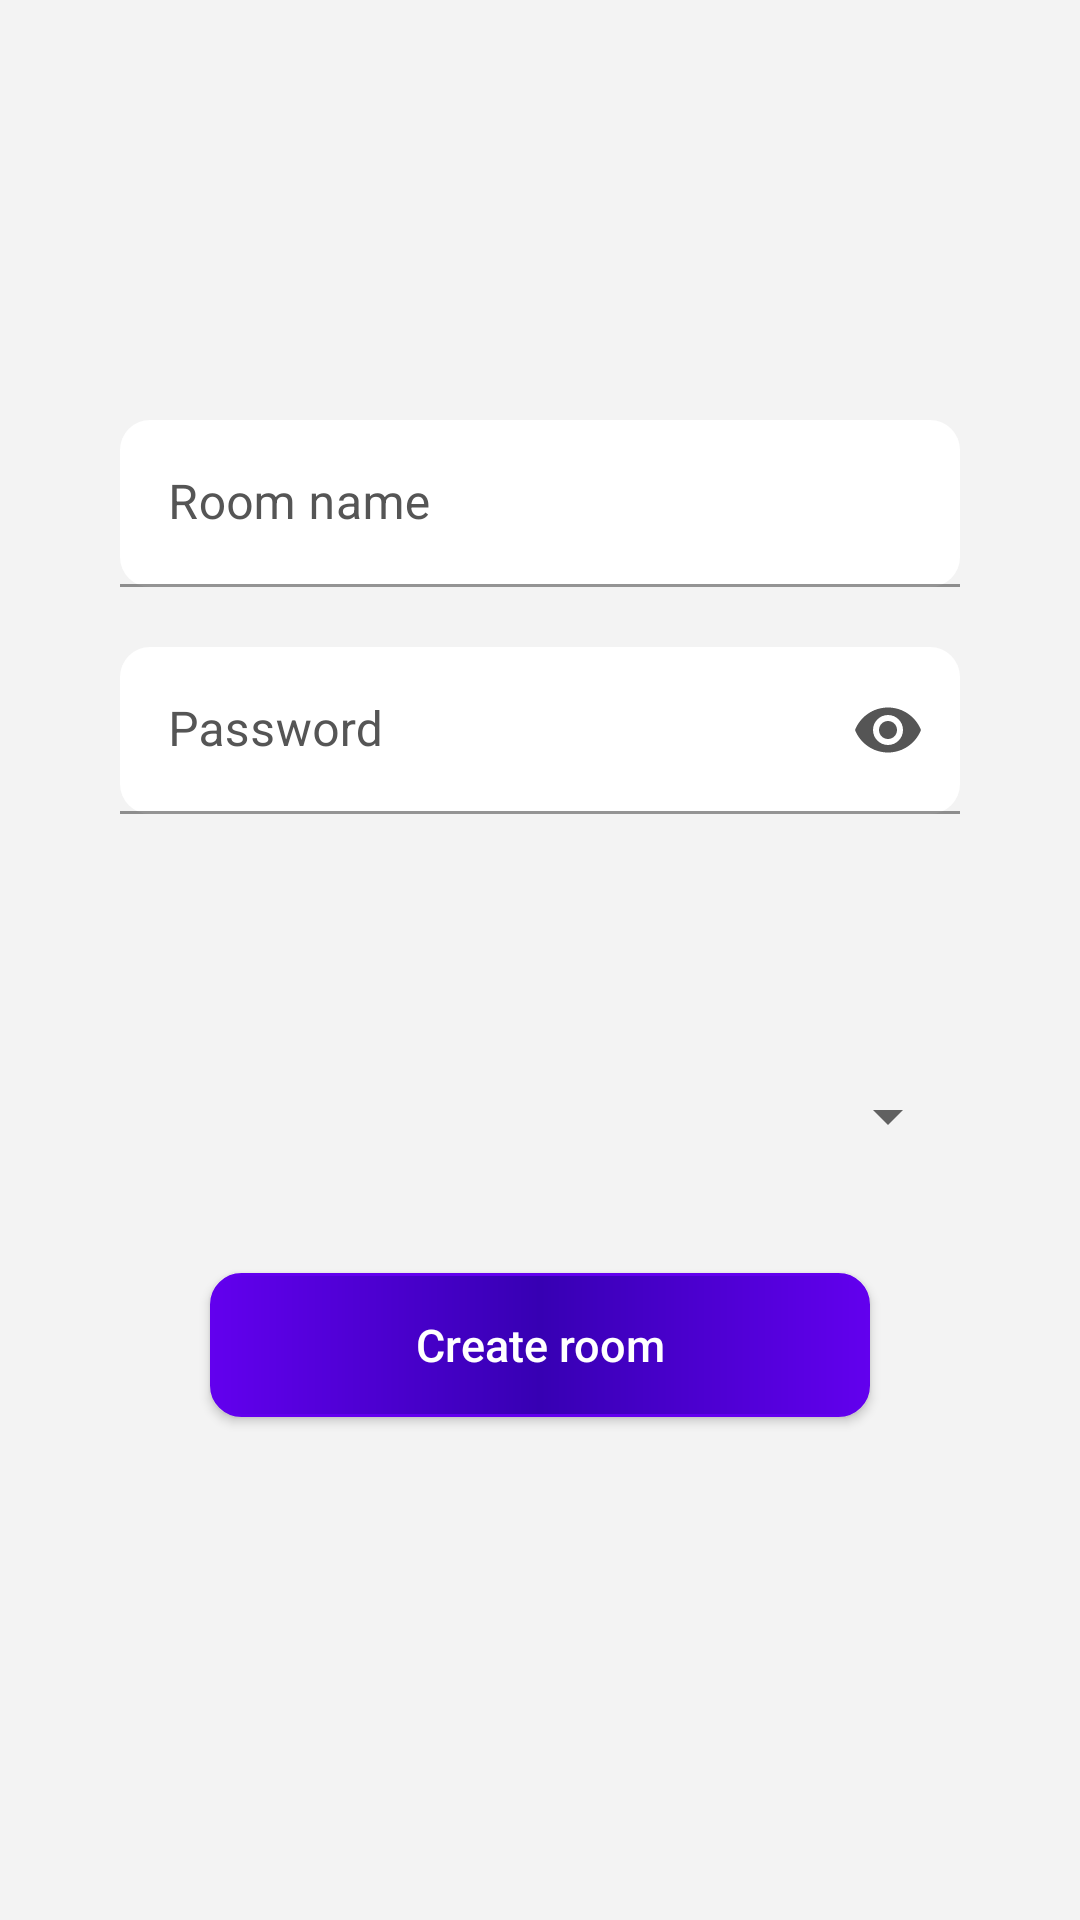

This screen was rendered from an Android layout file. Write that file and the resources it references.
<!-- AndroidManifest.xml: application theme Theme.CourseProject -->
<!-- res/layout/fragment_room_create.xml -->
<?xml version="1.0" encoding="utf-8"?>
<androidx.constraintlayout.widget.ConstraintLayout
    xmlns:android="http://schemas.android.com/apk/res/android"
    xmlns:app="http://schemas.android.com/apk/res-auto"
    xmlns:tools="http://schemas.android.com/tools"
    android:layout_width="match_parent"
    android:layout_height="match_parent"
    android:padding="40dp"
    tools:context=".fragments.RoomCreateFragment"
    android:background="@color/almostWhite"
    tools:ignore="MissingClass">

    <com.google.android.material.textfield.TextInputLayout
        android:id="@+id/textInputLayout"
        android:layout_width="match_parent"
        android:layout_height="wrap_content"
        android:layout_marginTop="100dp"
        android:gravity="bottom|clip_horizontal"
        android:textColorHint="@color/gray"
        app:boxBackgroundColor="@color/white"
        app:boxCornerRadiusBottomEnd="10dp"
        app:boxCornerRadiusBottomStart="10dp"
        app:boxCornerRadiusTopEnd="10dp"
        app:boxCornerRadiusTopStart="10dp"
        app:endIconContentDescription="Room name"
        app:endIconDrawable="@drawable/room_icon"
        app:endIconMode="custom"
        app:endIconTint="@color/gray"
        app:hintTextColor="@color/purple_700"
        app:layout_constraintEnd_toEndOf="parent"
        app:layout_constraintStart_toStartOf="parent"
        app:layout_constraintTop_toTopOf="parent">

        <EditText
            android:autofillHints="email"
            android:id="@+id/roomsCreate_name"
            android:layout_width="match_parent"
            android:layout_height="wrap_content"
            android:layout_weight="1"
            android:hint="@string/room_name_hint"
            android:inputType="textEmailAddress"
            android:textColor="@color/almostBlack"
            android:textColorHint="@color/almostBlack" />
    </com.google.android.material.textfield.TextInputLayout>

    <com.google.android.material.textfield.TextInputLayout
        android:id="@+id/textInputLayout2"
        android:layout_width="match_parent"
        android:layout_height="wrap_content"
        android:layout_marginTop="20dp"
        android:textColorHint="@color/gray"
        app:boxBackgroundColor="@color/white"
        app:boxCornerRadiusBottomEnd="10dp"
        app:boxCornerRadiusBottomStart="10dp"
        app:boxCornerRadiusTopEnd="10dp"
        app:boxCornerRadiusTopStart="10dp"
        app:endIconTint="@color/gray"
        app:endIconContentDescription="Password"
        app:endIconMode="password_toggle"
        app:hintTextColor="@color/purple_700"
        app:layout_constraintEnd_toEndOf="parent"
        app:layout_constraintStart_toStartOf="parent"
        app:layout_constraintTop_toBottomOf="@+id/textInputLayout">

        <EditText
            android:autofillHints="password"
            android:id="@+id/roomsCreate_password"
            android:layout_width="match_parent"
            android:layout_height="wrap_content"
            android:layout_weight="1"
            android:hint="@string/password_hint"
            android:inputType="textPassword"
            android:textColor="@color/almostBlack"
            android:textColorHint="@color/almostBlack" />
    </com.google.android.material.textfield.TextInputLayout>

    <Spinner
        android:id="@+id/createroom_deckTypeSpinner"
        android:layout_width="match_parent"
        android:layout_height="wrap_content"
        app:layout_constraintBottom_toBottomOf="@+id/roomsCreate_commitButton"
        app:layout_constraintEnd_toEndOf="parent"
        app:layout_constraintStart_toEndOf="@+id/textView2"
        app:layout_constraintTop_toBottomOf="@+id/textInputLayout2" />


    <Button
        android:id="@+id/roomsCreate_commitButton"
        android:layout_width="match_parent"
        android:layout_height="wrap_content"
        android:layout_marginLeft="30dp"
        android:layout_marginTop="25dp"
        android:layout_marginRight="30dp"
        android:background="@drawable/secondary_button"
        android:padding="2dp"
        android:text="@string/create_room_button"
        android:textAllCaps="false"
        android:textColor="@color/white"
        android:textSize="15sp"
        app:backgroundTint="@null"
        app:layout_constraintBottom_toBottomOf="parent"
        app:layout_constraintEnd_toEndOf="parent"
        app:layout_constraintStart_toStartOf="parent"
        app:layout_constraintTop_toBottomOf="@+id/textInputLayout2" />
</androidx.constraintlayout.widget.ConstraintLayout>
<!-- resources referenced by this layout -->
<resources>
  <color name="almostBlack">#252525</color>
  <color name="almostWhite">#F3F3F3</color>
  <color name="gray">#555555</color>
  <color name="purple_700">#FF3700B3</color>
  <color name="white">#FFFFFFFF</color>
  <!-- drawable secondary_button (drawable) -->
  <?xml version="1.0" encoding="utf-8"?>
  <shape xmlns:android="http://schemas.android.com/apk/res/android" >
      <stroke android:width="1dp"
          android:color="@color/purple_500" />
  
      <corners android:radius="10dp" />
  
      <gradient android:angle="0"
          android:centerColor="@color/purple_700"
          android:endColor="@color/purple_500"
          android:startColor="@color/purple_500"/>
  </shape>
  <string name="create_room_button">Create room</string>
  <string name="password_hint">Password</string>
  <string name="room_name_hint">Room name</string>
  <style name="Theme.CourseProject" parent="Theme.MaterialComponents.DayNight.NoActionBar">
          
          <item name="colorPrimary">@color/lightGray</item>
          <item name="colorPrimaryVariant">@color/purple_700</item>
          <item name="colorOnPrimary">@color/black</item>
          
          <item name="colorSecondary">@color/teal_200</item>
          <item name="colorSecondaryVariant">@color/teal_700</item>
          <item name="colorOnSecondary">@color/black</item>
          
          <item name="android:statusBarColor" tools:targetApi="l">?attr/colorPrimaryVariant</item>
          
      </style>
  <color name="purple_500">#FF6200EE</color>
  <color name="lightGray">#8E8E8E</color>
  <color name="black">#FF000000</color>
  <color name="teal_200">#FF03DAC5</color>
  <color name="teal_700">#FF018786</color>
</resources>
